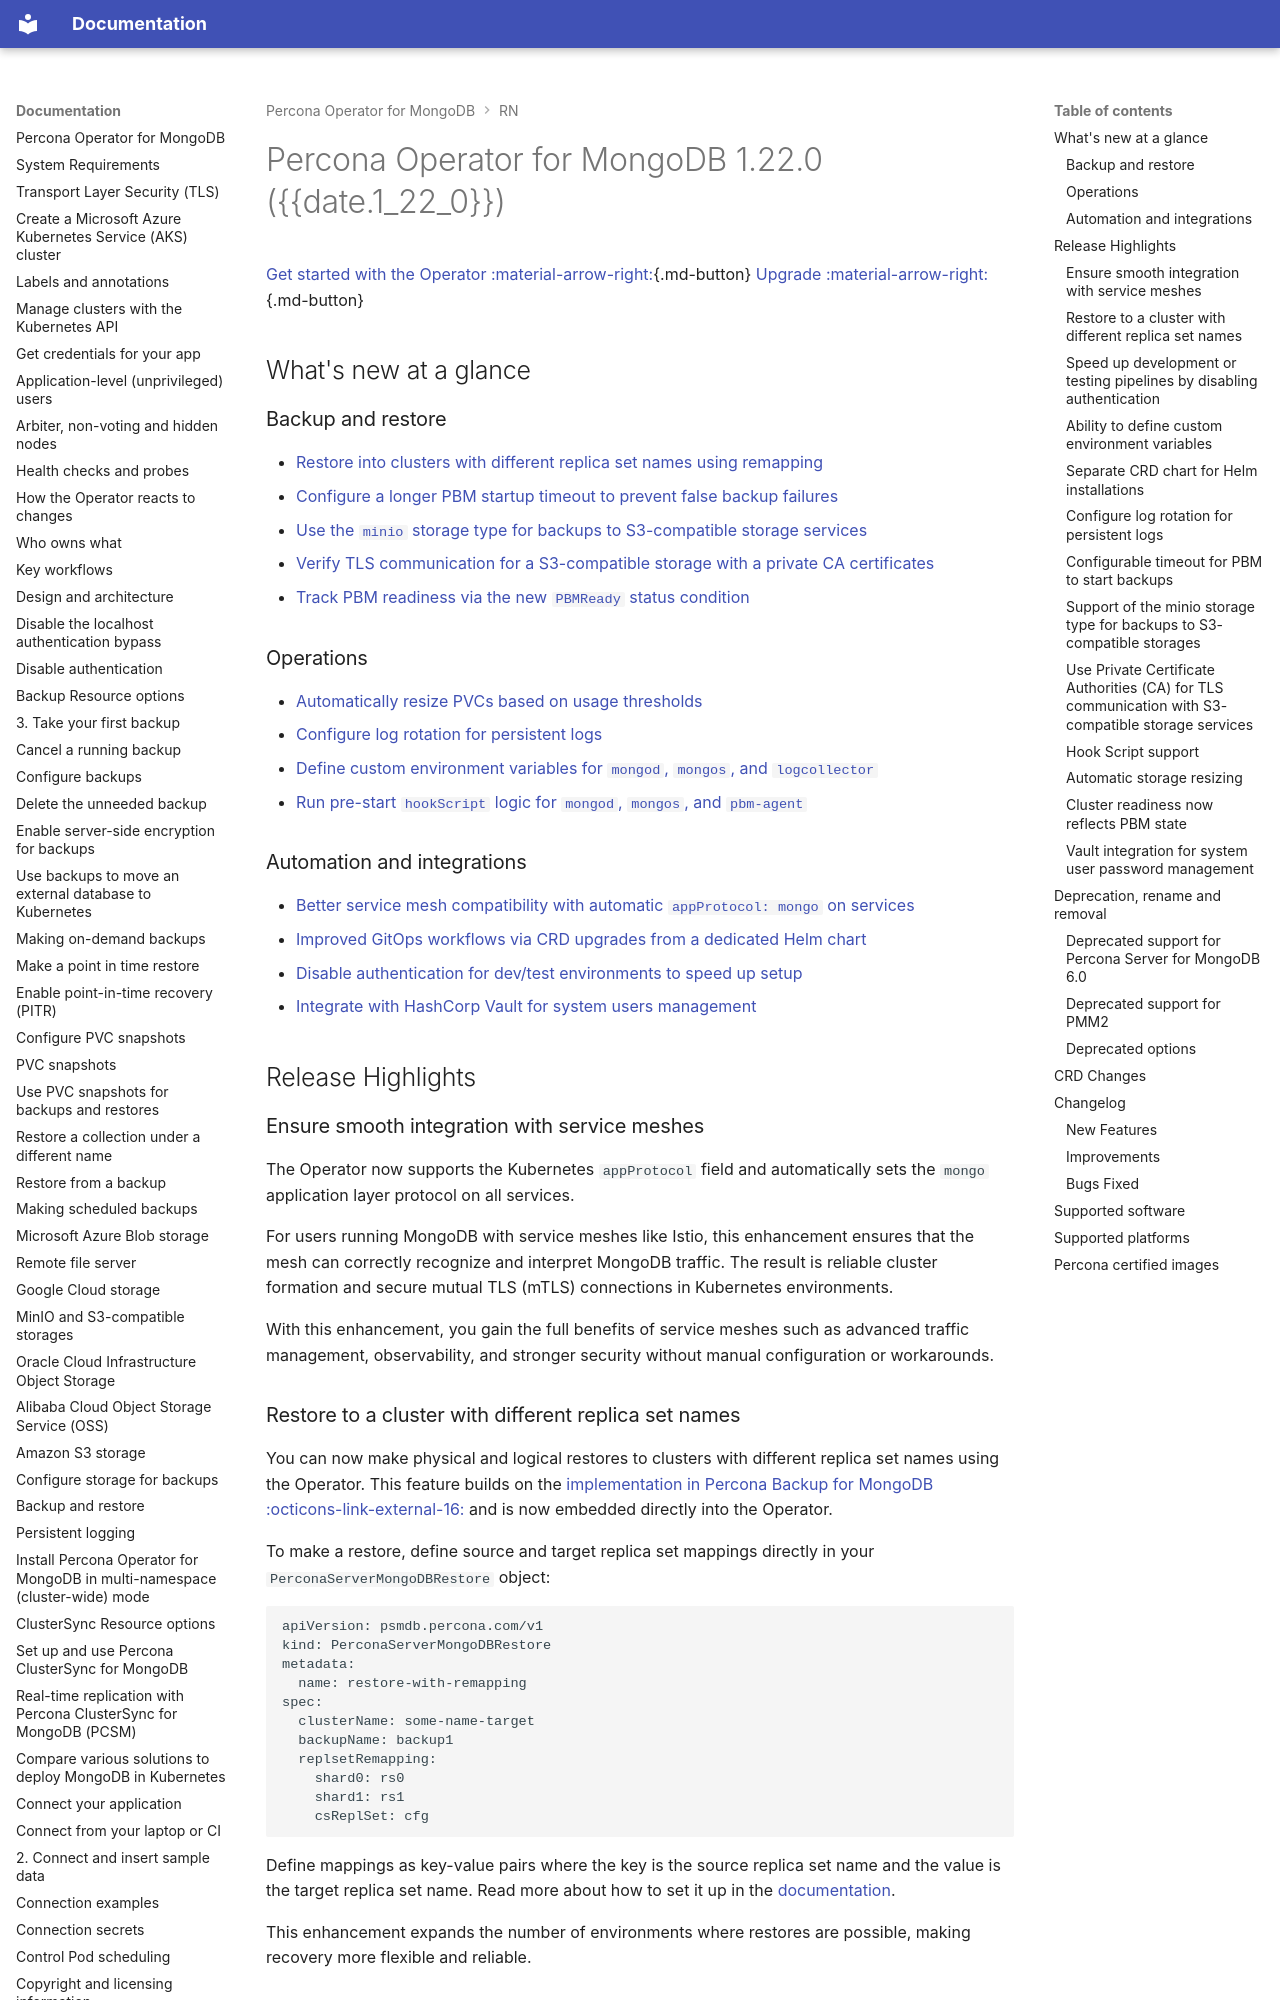

repository: percona/k8spsmdb-docs · page: RN/Kubernetes-Operator-for-PSMONGODB-RN1.22.0/index.html · generator: mkdocs

# Percona Operator for MongoDB 1.22.0 ({{date.1_22_0}})

[Get started with the Operator :material-arrow-right:](../quickstart.md){.md-button}
[Upgrade :material-arrow-right:](../update.md){.md-button}

## What's new at a glance

### Backup and restore

* [Restore into clusters with different replica set names using remapping](#restore-to-a-cluster-with-different-replica-set-names)
* [Configure a longer PBM startup timeout to prevent false backup failures](#configurable-timeout-for-pbm-to-start-backups)
* [Use the `minio` storage type for backups to S3-compatible storage services](#support-of-the-minio-storage-type-for-backups-to-s3-compatible-storages)
* [Verify TLS communication for a S3-compatible storage with a private CA certificates](#use-private-certificate-authorities-ca-for-tls-communication-with-s3-compatible-storage-services)
* [Track PBM readiness via the new `PBMReady` status condition](#cluster-readiness-now-reflects-pbm-state)

### Operations

* [Automatically resize PVCs based on usage thresholds](#automatic-storage-resizing)
* [Configure log rotation for persistent logs](#configure-log-rotation-for-persistent-logs)
* [Define custom environment variables for `mongod`, `mongos`, and `logcollector`](#ability-to-define-custom-environment-variables)
* [Run pre-start `hookScript` logic for `mongod`, `mongos`, and `pbm-agent`](#hook-script-support)

### Automation and integrations

* [Better service mesh compatibility with automatic `appProtocol: mongo` on services](#ensure-smooth-integration-with-service-meshes)
* [Improved GitOps workflows via CRD upgrades from a dedicated Helm chart](#separate-crd-chart-for-helm-installations)
* [Disable authentication for dev/test environments to speed up setup](#speed-up-development-or-testing-pipelines-by-disabling-authentication)
* [Integrate with HashCorp Vault for system users management](#vault-integration-for-system-user-password-management)

## Release Highlights

### Ensure smooth integration with service meshes

The Operator now supports the Kubernetes `appProtocol` field and automatically sets the `mongo` application layer protocol on all services.

For users running MongoDB with service meshes like Istio, this enhancement ensures that the mesh can correctly recognize and interpret MongoDB traffic. The result is reliable cluster formation and secure mutual TLS (mTLS) connections in Kubernetes environments.

With this enhancement, you gain the full benefits of service meshes such as advanced traffic management, observability, and stronger security without manual configuration or workarounds.

### Restore to a cluster with different replica set names

You can now make physical and logical restores to clusters with different replica set names using the Operator. This feature builds on the [implementation in Percona Backup for MongoDB :octicons-link-external-16:](https://docs.percona.com/percona-backup-mongodb/features/restore-remapping.html?h=remapp#restoring-into-a-cluster-replica-set-with-a-different-name) and is now embedded directly into the Operator.

To make a restore, define source and target replica set mappings directly in your `PerconaServerMongoDBRestore` object:

```yaml
apiVersion: psmdb.percona.com/v1
kind: PerconaServerMongoDBRestore
metadata:
  name: restore-with-remapping
spec:
  clusterName: some-name-target
  backupName: backup1
  replsetRemapping:
    shard0: rs0
    shard1: rs1
    csReplSet: cfg
```

Define mappings as key-value pairs where the key is the source replica set name and the value is the target replica set name. Read more about how to set it up in the [documentation](../backups-restore.md#with-different-replica-set-names).

This enhancement expands the number of environments where restores are possible, making recovery more flexible and reliable.
